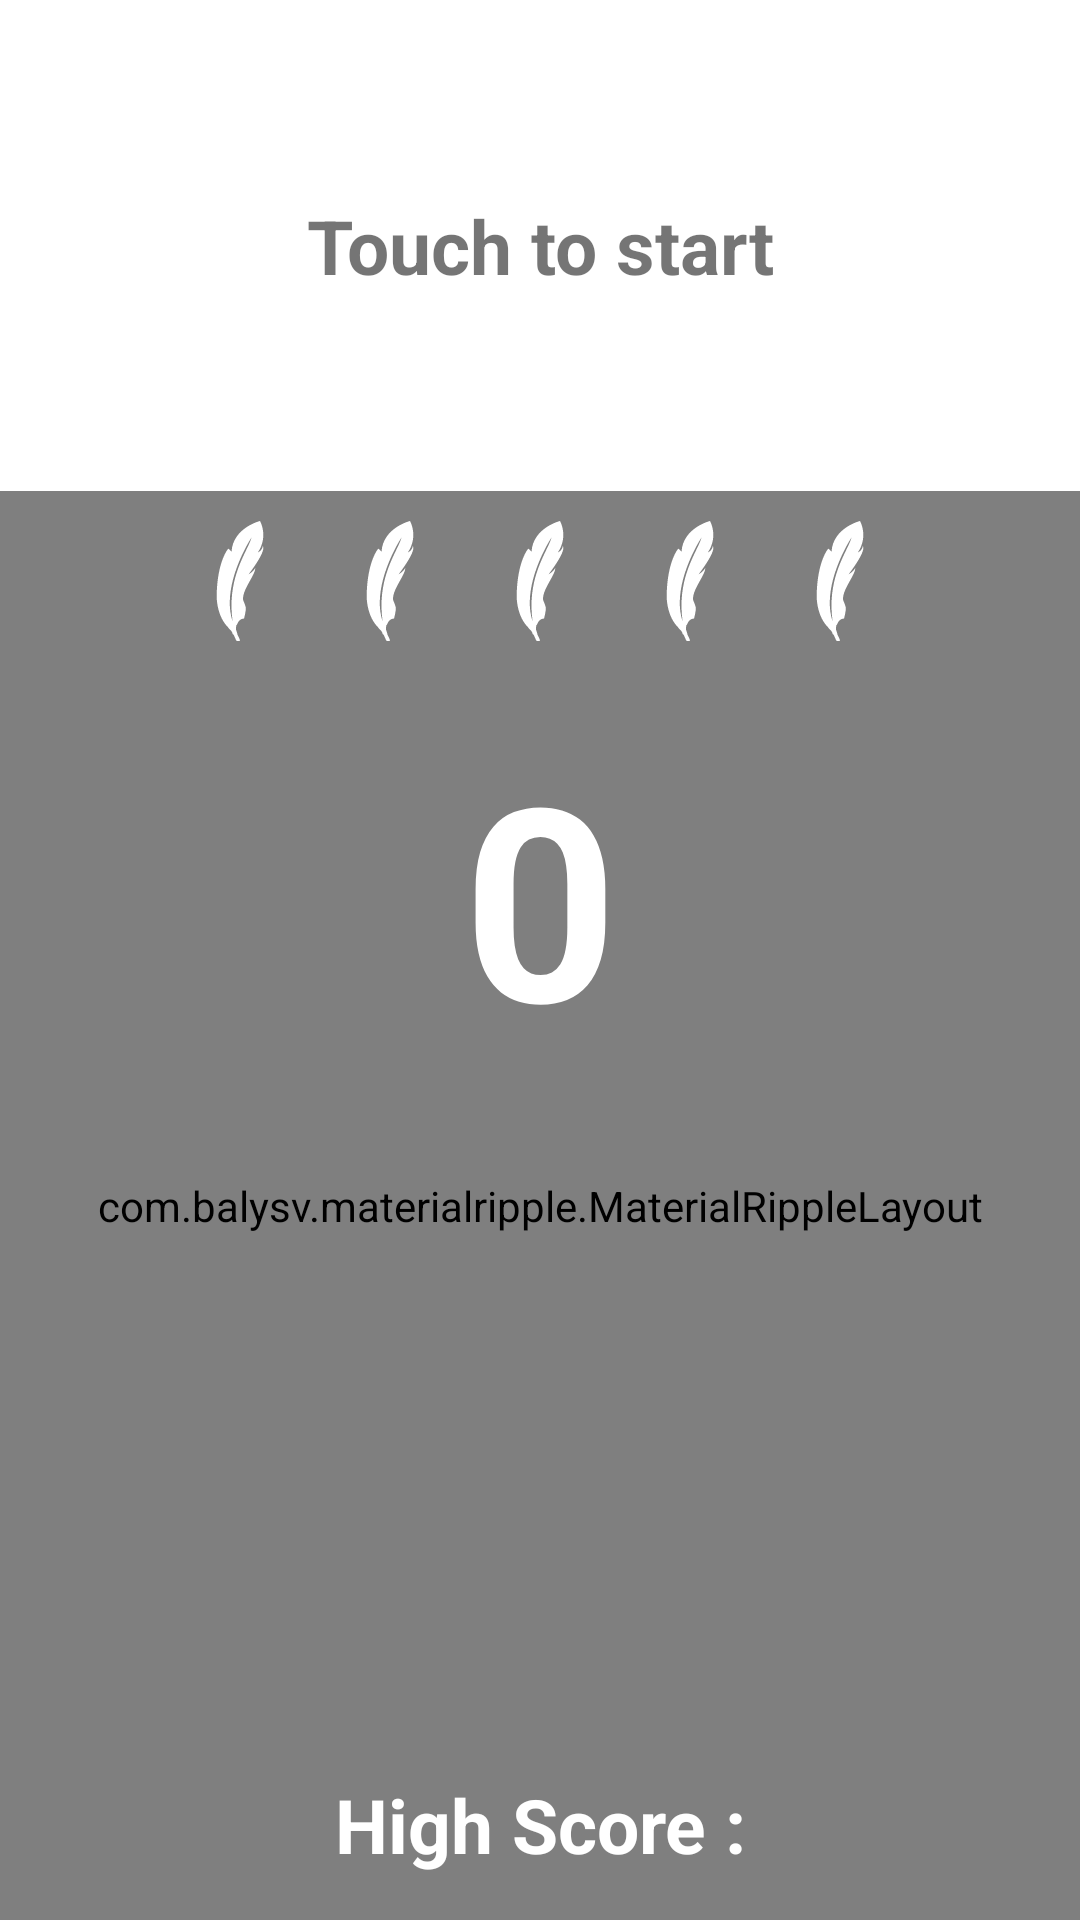

Android layout source for this screen:
<!-- AndroidManifest.xml: application theme AppTheme -->
<!-- res/layout/activity_1_players.xml -->
<FrameLayout xmlns:android="http://schemas.android.com/apk/res/android"
    xmlns:app="http://schemas.android.com/apk/res-auto"
    xmlns:tools="http://schemas.android.com/tools"
    android:layout_width="match_parent"
    android:layout_height="match_parent"
    tools:context=".activity.Player2Activity">

    <LinearLayout
        android:layout_width="match_parent"
        android:layout_height="match_parent"
        android:gravity="center_horizontal"
        android:orientation="vertical">

        <TextView
            android:id="@+id/textViewQuestion1"
            android:layout_width="match_parent"
            android:layout_height="wrap_content"
            android:layout_marginBottom="@dimen/textview_single_player_margin"
            android:layout_marginTop="@dimen/textview_single_player_margin"
            android:background="@color/colorWhite"
            android:gravity="center"
            android:padding="@dimen/textview_padding"
            android:text="@string/touch_to_start"
            android:textSize="@dimen/textview_heading_size"
            android:textStyle="bold" />


        <RelativeLayout
            android:layout_width="match_parent"
            android:layout_height="match_parent">

            <com.balysv.materialripple.MaterialRippleLayout
                android:id="@+id/rippleEffect1"
                android:layout_width="match_parent"
                android:layout_height="match_parent"
                app:mrl_rippleAlpha="1"
                app:mrl_rippleColor="@color/colorRipplePlayer1"
                app:mrl_rippleOverlay="true">

                <Button
                    android:id="@+id/buttonPlayer1"
                    android:layout_width="match_parent"
                    android:layout_height="match_parent"
                    android:background="@color/colorButtonPlayer1"
                    android:gravity="center"
                    android:text="" />

            </com.balysv.materialripple.MaterialRippleLayout>

            <LinearLayout
                android:layout_width="match_parent"
                android:layout_height="match_parent"
                android:orientation="vertical">

                <LinearLayout
                    android:id="@+id/linearLayoutLives"
                    android:layout_width="match_parent"
                    android:layout_height="wrap_content"
                    android:layout_margin="@dimen/fab_add_margin"
                    android:gravity="center"
                    android:orientation="horizontal">

                    <ImageView
                        android:id="@+id/imageViewLife1"
                        android:layout_width="wrap_content"
                        android:layout_height="wrap_content"
                        android:padding="@dimen/fab_add_margin"
                        android:src="@drawable/ic_feather" />

                    <ImageView
                        android:id="@+id/imageViewLife2"
                        android:layout_width="wrap_content"
                        android:layout_height="wrap_content"
                        android:padding="@dimen/fab_add_margin"
                        android:src="@drawable/ic_feather" />

                    <ImageView
                        android:id="@+id/imageViewLife3"
                        android:layout_width="wrap_content"
                        android:layout_height="wrap_content"
                        android:padding="@dimen/fab_add_margin"
                        android:src="@drawable/ic_feather" />

                    <ImageView
                        android:id="@+id/imageViewLife4"
                        android:layout_width="wrap_content"
                        android:layout_height="wrap_content"
                        android:padding="@dimen/fab_add_margin"
                        android:src="@drawable/ic_feather" />

                    <ImageView
                        android:id="@+id/imageViewLife5"
                        android:layout_width="wrap_content"
                        android:layout_height="wrap_content"
                        android:padding="@dimen/fab_add_margin"
                        android:src="@drawable/ic_feather" />

                </LinearLayout>

                <TextView
                    android:id="@+id/textViewScorePlayer1"
                    android:layout_width="match_parent"
                    android:layout_height="match_parent"
                    android:layout_marginTop="@dimen/textview_padding"
                    android:clickable="false"
                    android:gravity="top|center"
                    android:text="@string/Score0"
                    android:textColor="@color/colorWhite"
                    android:textSize="@dimen/textiew_score_size"
                    android:textStyle="bold" />

            </LinearLayout>

            <ImageView
                android:id="@+id/imageViewLosePoints1"
                android:layout_width="match_parent"
                android:layout_height="match_parent"
                android:layout_centerInParent="true"
                android:contentDescription="@string/description"
                android:scaleType="centerInside"
                android:src="@drawable/poop"
                android:visibility="invisible" />

            <ImageView
                android:id="@+id/imageViewGainPoints1"
                android:layout_width="match_parent"
                android:layout_height="match_parent"
                android:layout_centerInParent="true"
                android:contentDescription="@string/description"
                android:scaleType="centerInside"
                android:src="@drawable/eagle"
                android:visibility="invisible" />

            <TextView
                android:id="@+id/textViewHighScore"
                android:layout_width="match_parent"
                android:layout_height="match_parent"
                android:layout_marginBottom="@dimen/textview_padding"
                android:clickable="false"
                android:gravity="bottom|center"
                android:text="@string/high_score"
                android:textColor="@color/colorWhite"
                android:textSize="@dimen/textview_heading_size"
                android:textStyle="bold" />

        </RelativeLayout>

    </LinearLayout>

    <LinearLayout
        android:id="@+id/linearLayoutPauseContainer"
        android:layout_width="match_parent"
        android:layout_height="match_parent"
        android:background="@color/colorRipplePlayer3"
        android:clickable="true"
        android:orientation="vertical"
        android:visibility="invisible">


        <LinearLayout
            android:id="@+id/linearLayoutPauseButtons"
            android:layout_width="match_parent"
            android:layout_height="match_parent"
            android:orientation="vertical">

            <RelativeLayout
                android:layout_width="match_parent"
                android:layout_height="match_parent"
                android:layout_weight="1">

                <ImageButton
                    android:id="@+id/imageButtonRestart"
                    android:layout_width="@dimen/pause_button_size"
                    android:layout_height="@dimen/pause_button_size"
                    android:layout_centerInParent="true"
                    android:background="@android:color/transparent"
                    android:contentDescription="@string/restart"
                    android:scaleType="centerInside"
                    android:src="@drawable/ic_replay" />

            </RelativeLayout>


            <RelativeLayout
                android:layout_width="match_parent"
                android:layout_height="match_parent"
                android:layout_weight="1">

                <ImageButton
                    android:id="@+id/imageButtonPlay"
                    android:layout_width="@dimen/pause_button_size"
                    android:layout_height="@dimen/pause_button_size"
                    android:layout_centerInParent="true"
                    android:background="@android:color/transparent"
                    android:contentDescription="@string/play"
                    android:scaleType="centerInside"
                    android:src="@drawable/ic_play" />

            </RelativeLayout>

            <RelativeLayout
                android:layout_width="match_parent"
                android:layout_height="match_parent"
                android:layout_weight="1">

                <ImageButton
                    android:id="@+id/imageButtonMenu"
                    android:layout_width="@dimen/pause_button_size"
                    android:layout_height="@dimen/pause_button_size"
                    android:layout_centerInParent="true"
                    android:background="@android:color/transparent"
                    android:contentDescription="@string/menu"
                    android:scaleType="centerInside"
                    android:src="@drawable/ic_menu" />

            </RelativeLayout>

        </LinearLayout>

    </LinearLayout>

</FrameLayout>
<!-- resources referenced by this layout -->
<resources>
  <color name="colorButtonPlayer1">#69C9ED</color>
  <color name="colorRipplePlayer1">#29B4E6</color>
  <color name="colorRipplePlayer3">#39E7AD</color>
  <color name="colorWhite">#FFFFFF</color>
  <dimen name="fab_add_margin">5dp</dimen>
  <dimen name="pause_button_size">100dp</dimen>
  <dimen name="textiew_score_size">90sp</dimen>
  <dimen name="textview_heading_size">25sp</dimen>
  <dimen name="textview_padding">15dp</dimen>
  <dimen name="textview_single_player_margin">50dp</dimen>
  <!-- drawable eagle: png bitmap (drawable, 12485 bytes) -->
  <!-- drawable ic_feather (drawable) -->
  <vector xmlns:android="http://schemas.android.com/apk/res/android"
      android:width="40dp"
      android:height="40dp"
      android:viewportHeight="792.004"
      android:viewportWidth="792.003">
      <path
          android:fillColor="#FFFFFFFF"
          android:pathData="M373.4,686.8c5.1,-1.5 9.3,-40.1 49.4,-43.2c0,0 11.6,-47.2 11.6,-65.4c0,-18.3 -16.5,-51.2 -16.5,-53c0,-1.8 -13.4,-28.9 32.5,-110.4c45.8,-81.5 45.8,-89 45.8,-104.2c-12,24 -44.1,41.8 -44.1,41.8s118.4,-150.5 94.8,-187c-6.2,31.2 -33.2,42.5 -33.2,42.5C585.7,99.3 527.8,0 527.8,0S348.9,44.5 340,203.9c-5.8,-11.2 -21.4,-21.4 -21.4,-21.4s-70.3,77.4 -76.6,300.9c0,0 -6.9,136 74.8,217.7c0,0 10.2,15.6 14.7,16.9c4.4,1.3 13.8,19.1 13.8,19.1s-0.8,9 9.3,14.6l17.2,38.8c0,0 19.9,3.3 23.1,0c3.3,-3.3 -7.9,-24.2 -16.1,-41.9c-0.3,-9.3 -8.6,-29.3 -8.6,-29.3S369,688.1 373.4,686.8zM347,662.5c-80.3,-243.5 125.7,-554.5 125.7,-554.5C444.6,204.3 306.7,371.2 347,662.5z" />
  </vector>
  <!-- drawable ic_menu (drawable) -->
  <vector xmlns:android="http://schemas.android.com/apk/res/android"
      android:width="500dp"
      android:height="500dp"
      android:viewportHeight="24.0"
      android:viewportWidth="24.0">
      <path
          android:fillColor="#FFFFFFFF"
          android:pathData="M3,13h2v-2L3,11v2zM3,17h2v-2L3,15v2zM3,9h2L5,7L3,7v2zM7,13h14v-2L7,11v2zM7,17h14v-2L7,15v2zM7,7v2h14L21,7L7,7z" />
  </vector>
  <!-- drawable ic_play (drawable) -->
  <vector xmlns:android="http://schemas.android.com/apk/res/android"
      android:width="500dp"
      android:height="500dp"
      android:viewportHeight="24.0"
      android:viewportWidth="24.0">
      <path
          android:fillColor="#FFFFFFFF"
          android:pathData="M8,5v14l11,-7z" />
  </vector>
  <!-- drawable ic_replay (drawable) -->
  <vector xmlns:android="http://schemas.android.com/apk/res/android"
      android:width="500dp"
      android:height="500dp"
      android:viewportHeight="24.0"
      android:viewportWidth="24.0">
      <path
          android:fillColor="#FFFFFFFF"
          android:pathData="M12,5V1L7,6l5,5V7c3.31,0 6,2.69 6,6s-2.69,6 -6,6 -6,-2.69 -6,-6H4c0,4.42 3.58,8 8,8s8,-3.58 8,-8 -3.58,-8 -8,-8z" />
  </vector>
  <!-- drawable poop: png bitmap (drawable, 97974 bytes) -->
  <string name="Score0">0</string>
  <string name="description">description</string>
  <string name="high_score">High Score : </string>
  <string name="menu">Menu</string>
  <string name="play">Play</string>
  <string name="restart">Restart</string>
  <string name="touch_to_start">Touch to start</string>
  <style name="AppTheme" parent="Theme.AppCompat.Light.NoActionBar">
          <item name="colorPrimary">@color/colorPrimary</item>
          <item name="colorPrimaryDark">@color/colorPrimary</item>
          <item name="colorAccent">@color/colorAccent</item>
          <item name="android:colorBackground">@color/colorWhite</item>
      </style>
  <color name="colorPrimary">#3F51B5</color>
  <color name="colorAccent">#FF4081</color>
</resources>
